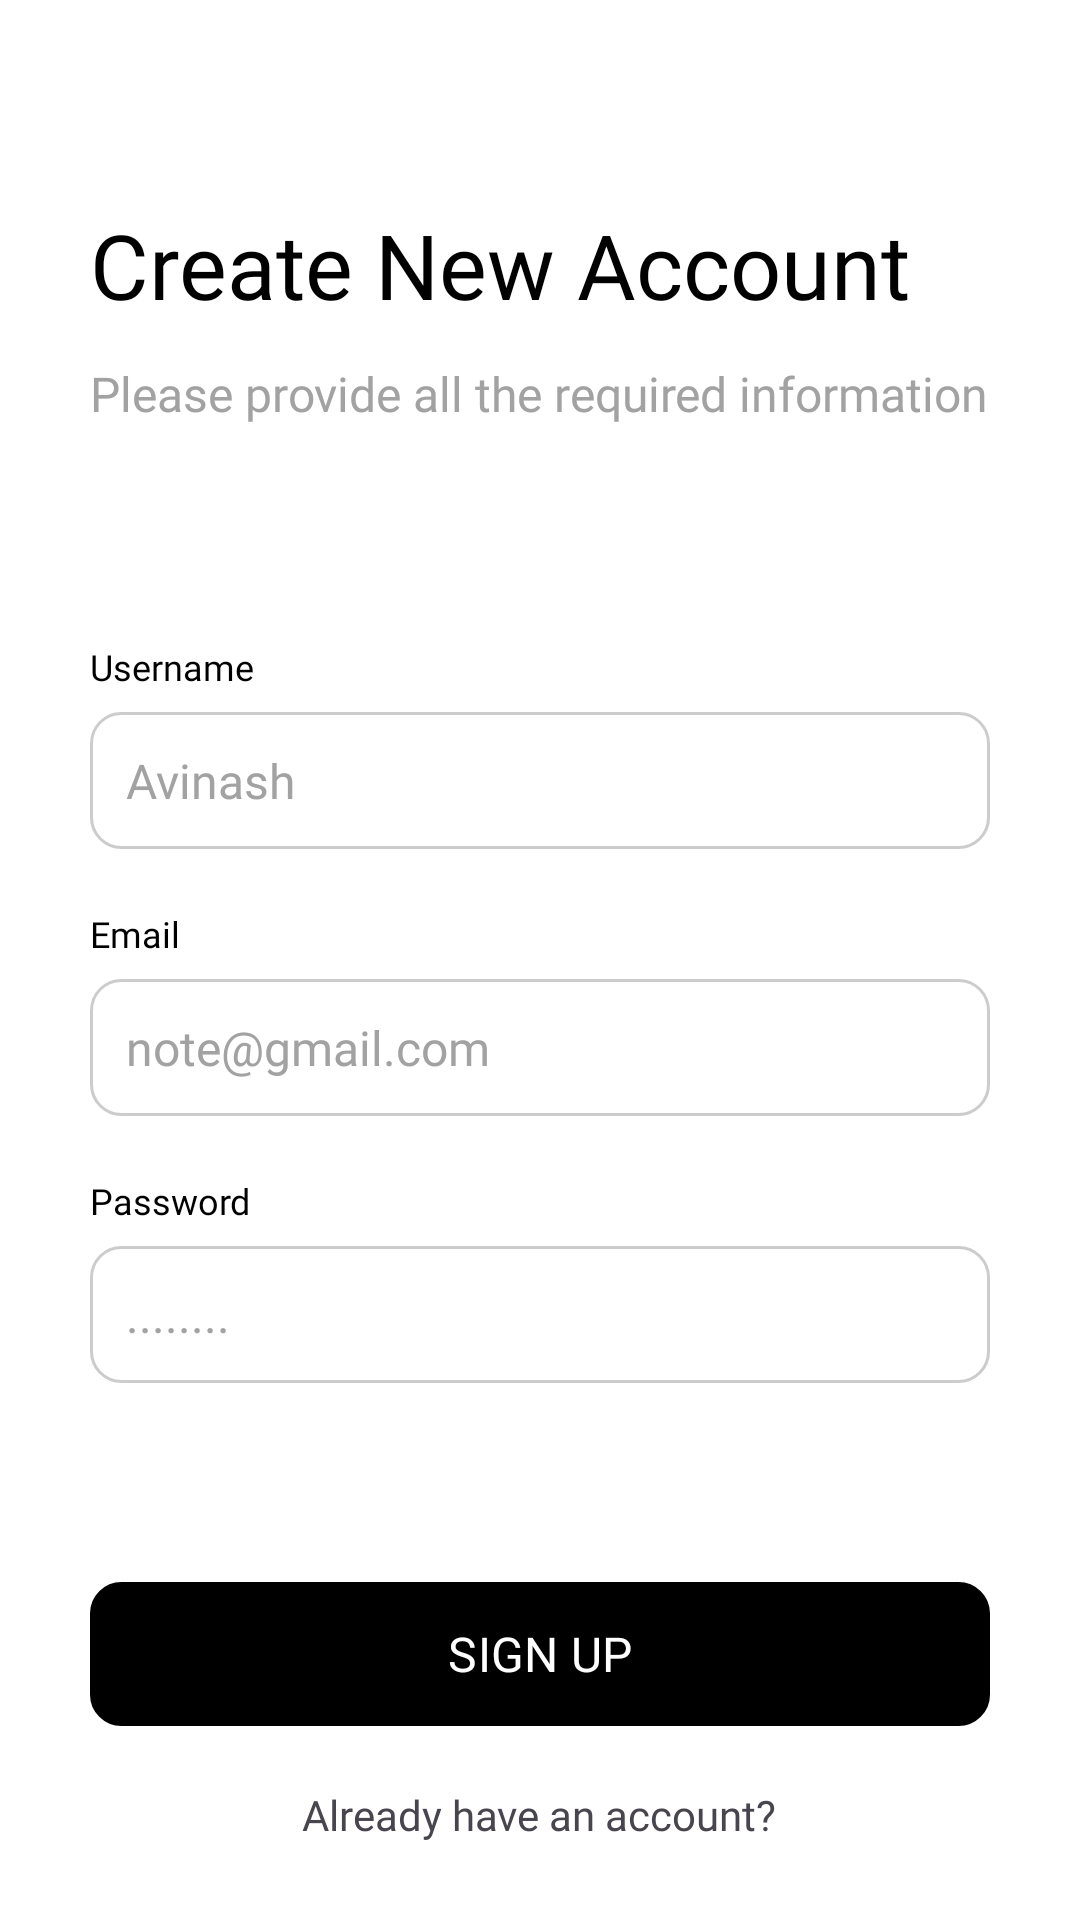

Here is an Android app screen rendered from its layout file. Give the layout XML and the strings, colors and styles it references.
<!-- AndroidManifest.xml: application theme Theme.NotesApp -->
<!-- res/layout/fragment_register.xml -->
<?xml version="1.0" encoding="utf-8"?>
<ScrollView xmlns:android="http://schemas.android.com/apk/res/android"
    xmlns:tools="http://schemas.android.com/tools"
    android:layout_width="match_parent"
    android:layout_height="match_parent"
    xmlns:app="http://schemas.android.com/apk/res-auto"
    android:scrollbars="none">

    <LinearLayout
        android:layout_width="match_parent"
        android:layout_height="wrap_content"
        android:orientation="vertical"
        android:layout_marginLeft="30dp"
        android:layout_marginRight="30dp"
        android:paddingTop="36dp"
        android:paddingBottom="60dp">

        <TextView
            android:layout_width="wrap_content"
            android:layout_height="wrap_content"
            android:layout_marginTop="32dp"
            android:fontFamily="@font/sf_pro_display_bold"
            android:text="@string/txt_register_header"
            android:textColor="@color/black"
            android:textSize="30sp" />

        <TextView
            android:layout_width="wrap_content"
            android:layout_height="wrap_content"
            android:layout_marginTop="12dp"
            android:fontFamily="@font/sf_pro_display_regular"
            android:text="@string/txt_register_subheader"
            android:textColor="@color/light_gray"
            android:textSize="16sp" />

        <TextView
            android:layout_width="wrap_content"
            android:layout_height="wrap_content"
            android:layout_marginTop="72dp"
            android:fontFamily="@font/sf_pro_display_regular"
            android:text="@string/txt_username"
            android:textColor="@color/black"
            android:textSize="12sp" />

        <EditText
            android:id="@+id/txt_username"
            android:layout_width="match_parent"
            android:layout_height="wrap_content"
            android:layout_marginTop="7dp"
            android:background="@drawable/rounded_edit_text"
            android:fontFamily="@font/sf_pro_display_semibold"
            android:hint="@string/txt_username_hint"
            android:textColor="@color/black"
            android:textColorHint="@color/light_gray"
            android:textSize="16sp"
            tools:ignore="TouchTargetSizeCheck" />


        <TextView
            android:layout_width="wrap_content"
            android:layout_height="wrap_content"
            android:layout_marginTop="20dp"
            android:fontFamily="@font/sf_pro_display_regular"
            android:text="@string/txt_email"
            android:textColor="@color/black"
            android:textSize="12sp" />

        <EditText
            android:id="@+id/txt_email"
            android:layout_width="match_parent"
            android:layout_height="wrap_content"
            android:layout_marginTop="7dp"
            android:background="@drawable/rounded_edit_text"
            android:fontFamily="@font/sf_pro_display_semibold"
            android:hint="@string/txt_email_hint"
            android:inputType="textEmailAddress"
            android:textColor="@color/black"
            android:textColorHint="@color/light_gray"
            android:textSize="16sp"
            tools:ignore="TouchTargetSizeCheck" />


        <TextView
            android:layout_width="wrap_content"
            android:layout_height="wrap_content"
            android:layout_marginTop="20dp"
            android:fontFamily="@font/sf_pro_display_regular"
            android:text="@string/txt_password"
            android:textColor="@color/black"
            android:textSize="12sp" />

        <EditText
            android:id="@+id/txt_password"
            android:layout_width="match_parent"
            android:layout_height="wrap_content"
            android:layout_marginTop="7dp"
            android:background="@drawable/rounded_edit_text"
            android:fontFamily="@font/sf_pro_display_semibold"
            android:hint="@string/txt_password_hint"
            android:inputType="textPassword"
            android:textColor="@color/black"
            android:textColorHint="@color/light_gray"
            android:textSize="16sp"
            tools:ignore="TouchTargetSizeCheck" />

        <TextView
            android:id="@+id/txt_error"
            android:layout_width="wrap_content"
            android:layout_height="wrap_content"
            android:layout_marginTop="20dp"
            android:fontFamily="@font/sf_pro_display_regular"
            android:text=""
            android:textColor="@color/highlight_text_color"
            android:textSize="12sp" />

        <Button
            android:id="@+id/btn_sign_up"
            style="@style/Widget.Material3.Button"
            android:backgroundTint="@color/black"
            android:layout_width="match_parent"
            android:layout_height="wrap_content"
            android:layout_marginTop="30dp"
            app:backgroundTint="@color/black"
            android:background="@drawable/rounded_edit_text"
            android:fontFamily="@font/sf_pro_display_bold"
            android:text="@string/txt_sign_up"
            android:textAllCaps="true"
            android:textColor="@color/white"
            android:textSize="16sp" />

        <TextView
            android:id="@+id/btn_login"
            android:layout_width="wrap_content"
            android:layout_height="wrap_content"
            android:layout_gravity="center"
            android:layout_marginTop="20dp"
            android:fontFamily="@font/sf_pro_display_semibold"
            android:text="@string/txt_already_have_account"
            android:textSize="14sp" />

        <com.github.ybq.android.spinkit.SpinKitView
            android:visibility="gone"
            xmlns:app="http://schemas.android.com/apk/res-auto"
            android:id="@+id/progress_bar"
            android:indeterminate="true"
            style="@style/SpinKitView.ThreeBounce"
            android:layout_width="wrap_content"
            android:layout_height="wrap_content"
            android:layout_gravity="center"
            app:SpinKit_Color="@color/coolor4" />


    </LinearLayout>


</ScrollView>
<!-- resources referenced by this layout -->
<resources>
  <color name="black">#FF000000</color>
  <color name="coolor4">#B8C0FF</color>
  <color name="highlight_text_color">#2196F3</color>
  <color name="light_gray">#a2a2a2</color>
  <color name="white">#FFFFFFFF</color>
  <!-- drawable rounded_edit_text (drawable) -->
  <?xml version="1.0" encoding="utf-8"?>
  <ripple xmlns:android="http://schemas.android.com/apk/res/android"
      android:color="?attr/colorControlHighlight"> 
  
      <item android:id="@android:id/mask">
          <shape>
              <solid android:color="#FFFFFF" /> 
              <corners android:radius="10dp" /> 
          </shape>
      </item>
  
      <item>
          <shape>
              <solid android:color="#FFFFFF" /> 
              <stroke
                  android:width="1dp"
                  android:color="#CCCCCC" /> 
              <corners android:radius="10dp" /> 
              <padding
                  android:left="12dp"
                  android:top="12dp"
                  android:right="12dp"
                  android:bottom="12dp" /> 
          </shape>
      </item>
  
  </ripple>
  <string name="txt_already_have_account">Already have an account?</string>
  <string name="txt_email">Email</string>
  <string name="txt_email_hint">note@gmail.com</string>
  <string name="txt_password">Password</string>
  <string name="txt_password_hint">........</string>
  <string name="txt_register_header">Create New Account</string>
  <string name="txt_register_subheader">Please provide all the required information</string>
  <string name="txt_sign_up">Sign Up</string>
  <string name="txt_username">Username</string>
  <string name="txt_username_hint">Avinash</string>
  <style name="Theme.NotesApp" parent="Base.Theme.NotesApp" />
  <style name="Base.Theme.NotesApp" parent="Theme.Material3.DayNight.NoActionBar">
          <item name="colorPrimary">@color/coolor1</item>
          <item name="colorPrimaryVariant">@color/coolor2</item>
          <item name="colorSecondary">@color/coolor3</item>
          <item name="colorSecondaryVariant">@color/coolor4</item>
          <item name="android:colorBackground">@color/white</item>
      </style>
  <color name="coolor1">#FFD6FF</color>
  <color name="coolor2">#E7C6FF</color>
  <color name="coolor3">#C8B6FF</color>
</resources>
